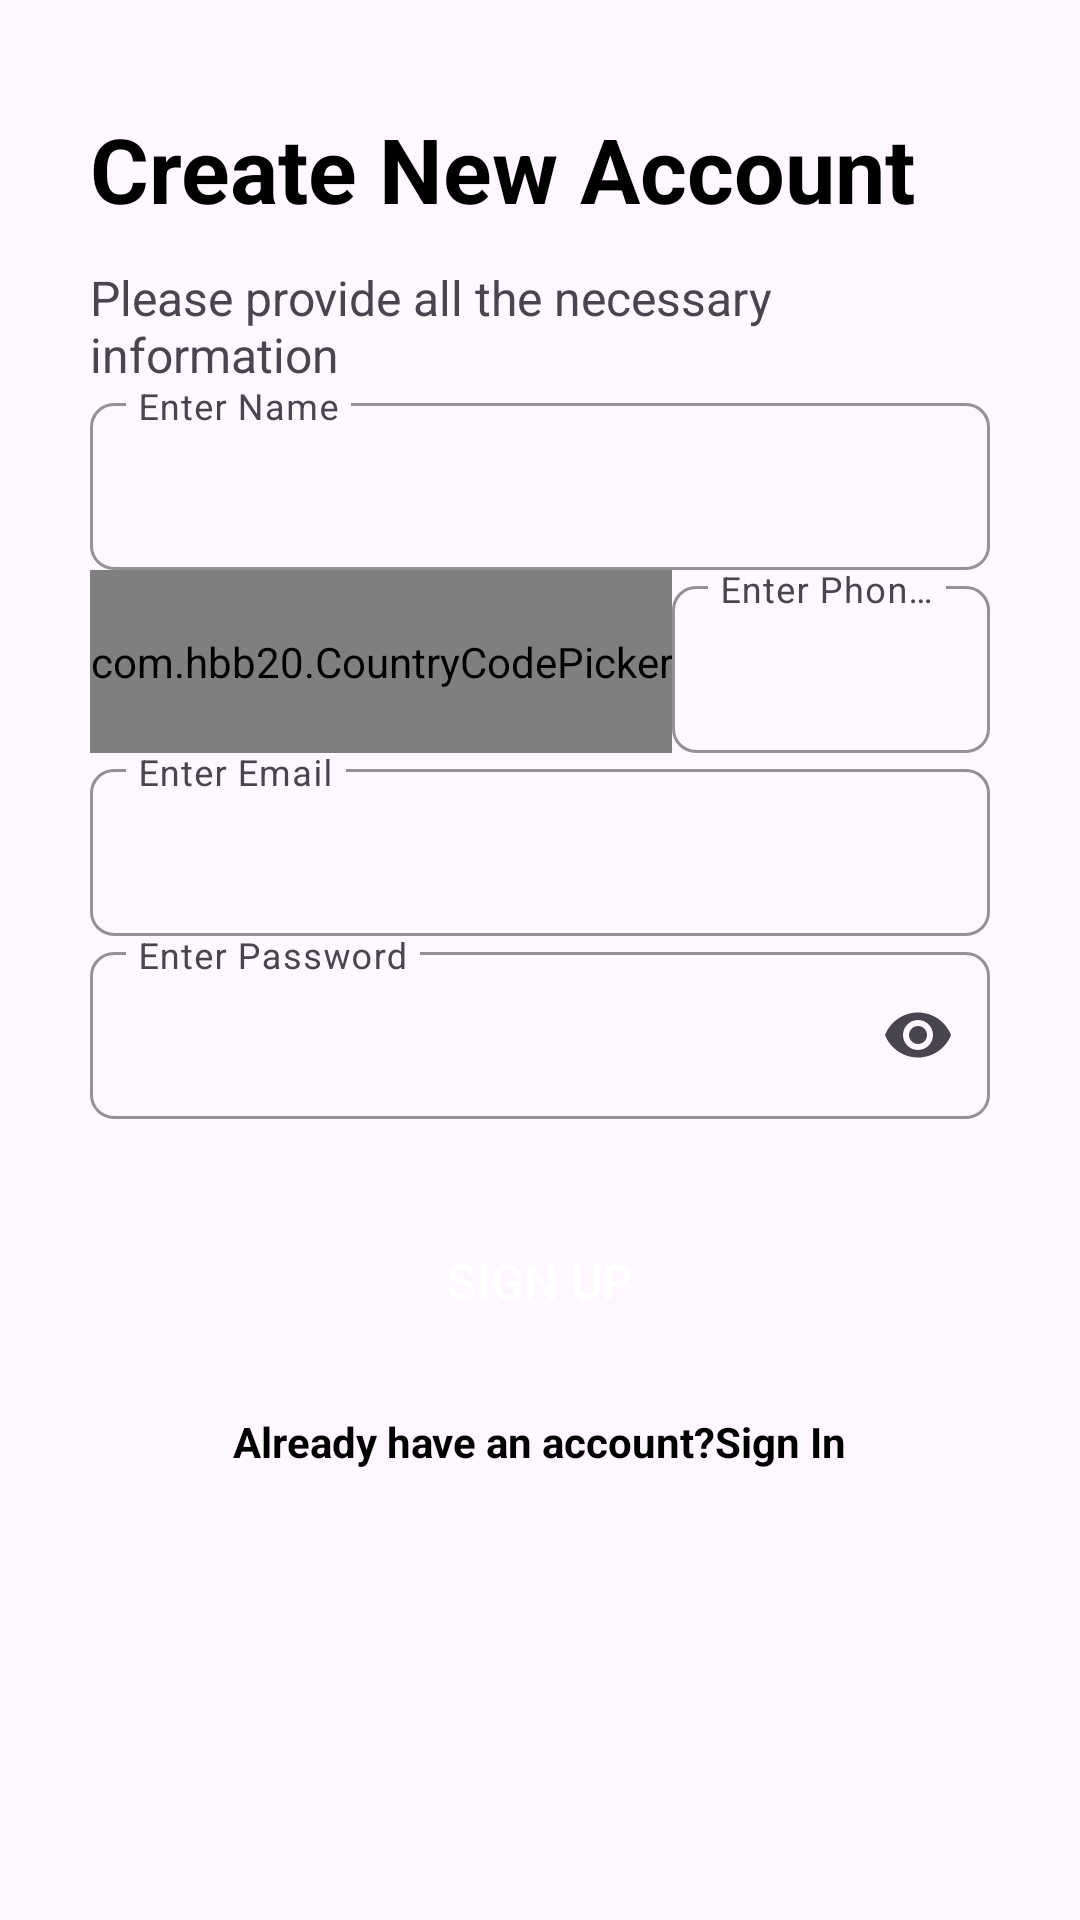

Layout XML and referenced resources for this Android screen:
<!-- AndroidManifest.xml: application theme Theme.Stupa -->
<!-- res/layout/activity_register.xml -->
<?xml version="1.0" encoding="utf-8"?>
<androidx.constraintlayout.widget.ConstraintLayout xmlns:android="http://schemas.android.com/apk/res/android"
    xmlns:app="http://schemas.android.com/apk/res-auto"
    xmlns:tools="http://schemas.android.com/tools"
    android:layout_width="match_parent"
    android:layout_height="match_parent"
    tools:context=".activities.RegisterActivity">

    <ScrollView
        android:layout_width="match_parent"
        android:layout_height="match_parent"
        android:scrollbars="none"
        app:layout_constraintBottom_toBottomOf="parent"
        app:layout_constraintLeft_toLeftOf="parent"
        app:layout_constraintRight_toRightOf="parent"
        app:layout_constraintTop_toTopOf="parent">

        <LinearLayout
            android:layout_width="match_parent"
            android:layout_height="wrap_content"
            android:layout_marginLeft="30dp"
            android:layout_marginRight="30dp"
            android:orientation="vertical"
            android:paddingTop="36dp"
            android:paddingBottom="60dp">

            <TextView
                android:layout_width="wrap_content"
                android:layout_height="wrap_content"
                android:text="@string/txt_register_header"
                android:textColor="@color/black"
                android:textSize="30sp"
                android:textStyle="bold" />

            <TextView
                android:layout_width="wrap_content"
                android:layout_height="wrap_content"
                android:layout_marginTop="12dp"
                android:text="@string/txt_register_subheader"
                android:textSize="16sp" />


            <com.google.android.material.textfield.TextInputLayout
                android:layout_width="match_parent"
                android:layout_height="wrap_content"
                android:layout_marginTop="@dimen/_10sdp"
                android:focusable="true"
                app:boxCornerRadiusBottomEnd="8dp"
                app:boxCornerRadiusBottomStart="8dp"
                app:boxCornerRadiusTopEnd="8dp"
                app:boxStrokeColor="@color/flamingo"
                app:boxCornerRadiusTopStart="8dp"
                app:expandedHintEnabled="false"
                app:layout_constraintLeft_toLeftOf="parent"
                app:layout_constraintRight_toRightOf="parent">

                <com.google.android.material.textfield.TextInputEditText
                    android:id="@+id/txt_username"
                    android:layout_width="match_parent"
                    android:layout_height="wrap_content"
                    android:hint="@string/txt_username_hint"
                    android:inputType="text"
                    android:maxLength="50"
                    android:imeOptions="actionDone"
                    android:singleLine="true"/>
            </com.google.android.material.textfield.TextInputLayout>

            <LinearLayout
                android:layout_width="match_parent"
                android:layout_height="wrap_content"
                android:orientation="horizontal">

                <com.hbb20.CountryCodePicker
                    android:id="@+id/ccp"
                    android:layout_width="wrap_content"
                    android:layout_height="match_parent"
                    android:layout_gravity="start"
                    android:gravity="center_vertical"
                    app:ccpDialog_keyboardAutoPopup="false"
                    app:ccp_arrowColor="@color/black"
                    app:ccp_autoDetectCountry="true"
                    app:ccp_contentColor="@color/black"
                    app:ccp_showFlag="false"
                    app:ccp_showNameCode="false" />

                <com.google.android.material.textfield.TextInputLayout
                    android:layout_width="match_parent"
                    android:layout_height="wrap_content"
                    android:layout_marginTop="@dimen/_10sdp"
                    android:focusable="true"
                    app:boxCornerRadiusBottomEnd="8dp"
                    app:boxCornerRadiusBottomStart="8dp"
                    app:boxCornerRadiusTopEnd="8dp"
                    app:boxStrokeColor="@color/flamingo"
                    app:boxCornerRadiusTopStart="8dp"
                    app:expandedHintEnabled="false"
                    app:layout_constraintLeft_toLeftOf="parent"
                    app:layout_constraintRight_toRightOf="parent">

                    <com.google.android.material.textfield.TextInputEditText
                        android:id="@+id/txt_phone"
                        android:layout_width="match_parent"
                        android:layout_height="wrap_content"
                        android:hint="@string/txt_phone_hint"
                        android:inputType="number"
                        android:maxLength="10"
                        android:imeOptions="actionDone"
                        android:singleLine="true"/>
                </com.google.android.material.textfield.TextInputLayout>
            </LinearLayout>

            <com.google.android.material.textfield.TextInputLayout
                android:layout_width="match_parent"
                android:layout_height="wrap_content"
                android:layout_marginTop="@dimen/_10sdp"
                android:focusable="true"
                app:boxCornerRadiusBottomEnd="8dp"
                app:boxCornerRadiusBottomStart="8dp"
                app:boxCornerRadiusTopEnd="8dp"
                app:boxStrokeColor="@color/flamingo"
                app:boxCornerRadiusTopStart="8dp"
                app:expandedHintEnabled="false"
                app:layout_constraintLeft_toLeftOf="parent"
                app:layout_constraintRight_toRightOf="parent">

                <com.google.android.material.textfield.TextInputEditText
                    android:id="@+id/txt_email"
                    android:layout_width="match_parent"
                    android:layout_height="wrap_content"
                    android:hint="@string/txt_email_hint"
                    android:inputType="textEmailAddress"
                    android:maxLength="50"
                    android:imeOptions="actionDone"
                    android:singleLine="true"/>
            </com.google.android.material.textfield.TextInputLayout>

            <com.google.android.material.textfield.TextInputLayout
                android:layout_width="match_parent"
                android:layout_height="wrap_content"
                android:layout_marginTop="@dimen/_10sdp"
                android:focusable="true"
                app:boxCornerRadiusBottomEnd="8dp"
                app:boxCornerRadiusBottomStart="8dp"
                app:boxCornerRadiusTopEnd="8dp"
                app:boxStrokeColor="@color/flamingo"
                app:boxCornerRadiusTopStart="8dp"
                app:endIconMode="password_toggle"
                app:expandedHintEnabled="false"
                app:layout_constraintLeft_toLeftOf="parent"
                app:layout_constraintRight_toRightOf="parent">

                <com.google.android.material.textfield.TextInputEditText
                    android:id="@+id/txt_password"
                    android:layout_width="match_parent"
                    android:layout_height="wrap_content"
                    android:hint="@string/txt_password_hint"
                    android:inputType="textPassword"
                    android:maxLength="50"
                    android:imeOptions="actionDone"
                    android:singleLine="true"/>
            </com.google.android.material.textfield.TextInputLayout>

            <Button
                android:id="@+id/btn_sign_up"
                style="@style/Widget.Material3.Button"
                android:layout_width="match_parent"
                android:layout_height="wrap_content"
                android:layout_marginTop="30dp"
                android:backgroundTint="@color/black"
                android:text="@string/txt_sign_up"
                android:textAllCaps="true"
                android:textColor="@color/white"
                android:textSize="16sp" />

            <TextView
                android:id="@+id/go_to_login"
                android:layout_width="wrap_content"
                android:layout_height="wrap_content"
                android:layout_gravity="center"
                android:layout_marginTop="20dp"
                android:textColor="@color/black"
                android:textStyle="bold"
                android:text="@string/txt_already_have_account"
                android:textSize="14sp" />
        </LinearLayout>

    </ScrollView>
</androidx.constraintlayout.widget.ConstraintLayout>
<!-- resources referenced by this layout -->
<resources>
  <color name="black">#FF000000</color>
  <color name="flamingo">#3355FB</color>
  <color name="white">#FFFFFFFF</color>
  <string name="txt_already_have_account">Already have an account?Sign In</string>
  <string name="txt_email_hint">Enter Email</string>
  <string name="txt_password_hint">Enter Password</string>
  <string name="txt_phone_hint">Enter Phone Number</string>
  <string name="txt_register_header">Create New Account</string>
  <string name="txt_register_subheader">Please provide all the necessary information</string>
  <string name="txt_sign_up">Sign Up</string>
  <string name="txt_username_hint">Enter Name</string>
  <style name="Theme.Stupa" parent="Base.Theme.Stupa" />
  
      //tabs textsize
  <style name="Base.Theme.Stupa" parent="Theme.Material3.DayNight.NoActionBar">
          
          
      </style>
</resources>
